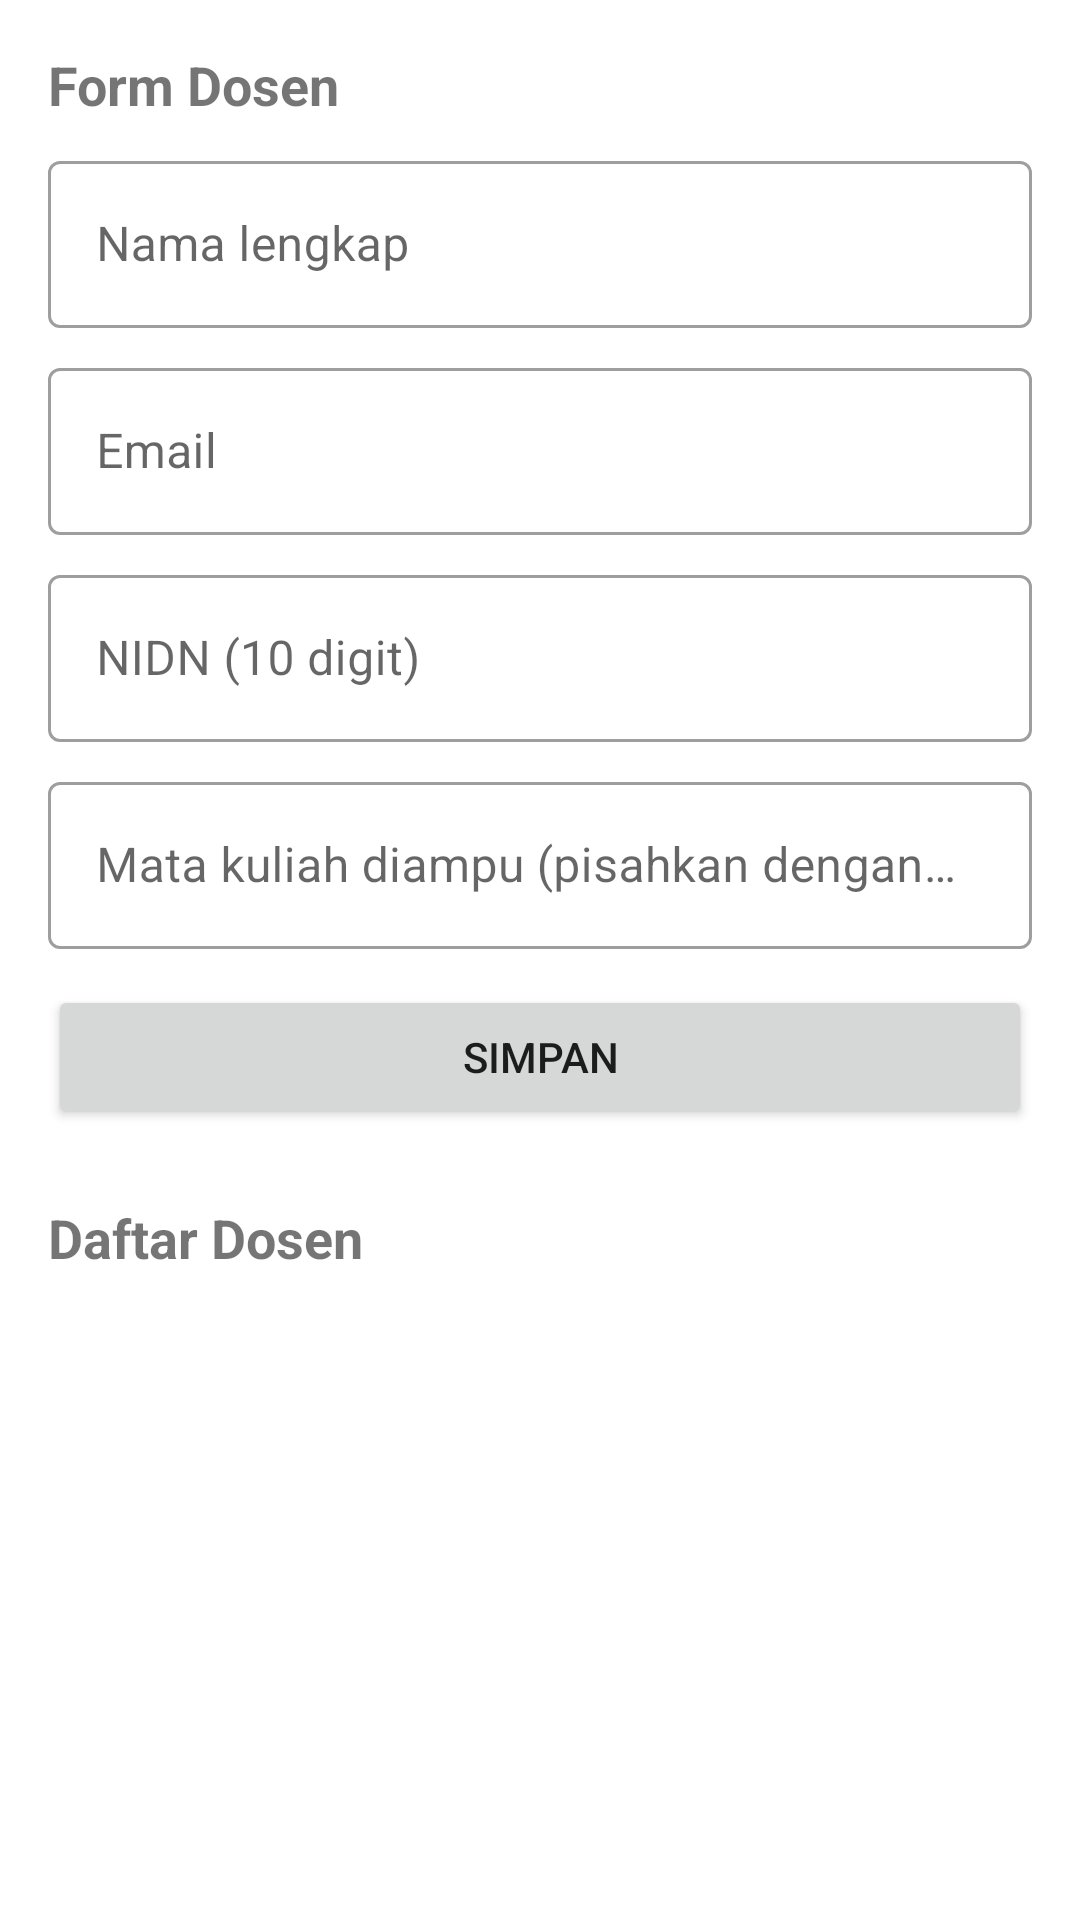

This screen was rendered from an Android layout file. Write that file and the resources it references.
<!-- AndroidManifest.xml: application theme Theme.MyKampusLite -->
<!-- res/layout/fragment_dosen.xml -->
<?xml version="1.0" encoding="utf-8"?>
<androidx.core.widget.NestedScrollView
    xmlns:android="http://schemas.android.com/apk/res/android"
    android:layout_width="match_parent"
    android:layout_height="match_parent"
    android:fillViewport="true">

    <LinearLayout
        android:layout_width="match_parent"
        android:layout_height="wrap_content"
        android:orientation="vertical"
        android:padding="16dp">

        <TextView
            android:layout_width="wrap_content"
            android:layout_height="wrap_content"
            android:text="@string/judul_form_dosen"
            android:textSize="18sp"
            android:textStyle="bold" />

        <com.google.android.material.textfield.TextInputLayout
            android:id="@+id/tilNama"
            style="@style/Widget.MaterialComponents.TextInputLayout.OutlinedBox"
            android:layout_width="match_parent"
            android:layout_height="wrap_content"
            android:layout_marginTop="8dp"
            android:hint="@string/hint_nama">

            <com.google.android.material.textfield.TextInputEditText
                android:id="@+id/etNama"
                android:layout_width="match_parent"
                android:layout_height="wrap_content"
                android:inputType="textPersonName|textCapWords"
                android:maxLines="1" />
        </com.google.android.material.textfield.TextInputLayout>

        <com.google.android.material.textfield.TextInputLayout
            android:id="@+id/tilEmail"
            style="@style/Widget.MaterialComponents.TextInputLayout.OutlinedBox"
            android:layout_width="match_parent"
            android:layout_height="wrap_content"
            android:layout_marginTop="8dp"
            android:hint="@string/hint_email">

            <com.google.android.material.textfield.TextInputEditText
                android:id="@+id/etEmail"
                android:layout_width="match_parent"
                android:layout_height="wrap_content"
                android:inputType="textEmailAddress"
                android:maxLines="1" />
        </com.google.android.material.textfield.TextInputLayout>

        <com.google.android.material.textfield.TextInputLayout
            android:id="@+id/tilNidn"
            style="@style/Widget.MaterialComponents.TextInputLayout.OutlinedBox"
            android:layout_width="match_parent"
            android:layout_height="wrap_content"
            android:layout_marginTop="8dp"
            android:hint="@string/hint_nidn">

            <com.google.android.material.textfield.TextInputEditText
                android:id="@+id/etNidn"
                android:layout_width="match_parent"
                android:layout_height="wrap_content"
                android:inputType="number"
                android:maxLines="1" />
        </com.google.android.material.textfield.TextInputLayout>

        <com.google.android.material.textfield.TextInputLayout
            android:id="@+id/tilMatkul"
            style="@style/Widget.MaterialComponents.TextInputLayout.OutlinedBox"
            android:layout_width="match_parent"
            android:layout_height="wrap_content"
            android:layout_marginTop="8dp"
            android:hint="@string/hint_matkul">

            <com.google.android.material.textfield.TextInputEditText
                android:id="@+id/etMatkul"
                android:layout_width="match_parent"
                android:layout_height="wrap_content"
                android:inputType="textCapWords"
                android:maxLines="1" />
        </com.google.android.material.textfield.TextInputLayout>

        <LinearLayout
            android:layout_width="match_parent"
            android:layout_height="wrap_content"
            android:layout_marginTop="12dp"
            android:orientation="horizontal">

            <Button
                android:id="@+id/btnSimpan"
                android:layout_width="0dp"
                android:layout_height="wrap_content"
                android:layout_weight="1"
                android:text="@string/simpan" />

            <Button
                android:id="@+id/btnBatal"
                style="@style/Widget.MaterialComponents.Button.OutlinedButton"
                android:layout_width="0dp"
                android:layout_height="wrap_content"
                android:layout_marginStart="8dp"
                android:layout_weight="1"
                android:text="@string/batal"
                android:visibility="gone" />
        </LinearLayout>

        <TextView
            android:layout_width="wrap_content"
            android:layout_height="wrap_content"
            android:layout_marginTop="24dp"
            android:text="@string/judul_daftar_dosen"
            android:textSize="18sp"
            android:textStyle="bold" />

        <TextView
            android:id="@+id/tvKosong"
            android:layout_width="match_parent"
            android:layout_height="wrap_content"
            android:layout_marginTop="12dp"
            android:gravity="center"
            android:text="@string/kosong"
            android:visibility="gone" />

        <androidx.recyclerview.widget.RecyclerView
            android:id="@+id/recyclerView"
            android:layout_width="match_parent"
            android:layout_height="wrap_content" />
    </LinearLayout>
</androidx.core.widget.NestedScrollView>
<!-- resources referenced by this layout -->
<resources>
  <string name="batal">Batal</string>
  <string name="hint_email">Email</string>
  <string name="hint_matkul">Mata kuliah diampu (pisahkan dengan koma)</string>
  <string name="hint_nama">Nama lengkap</string>
  <string name="hint_nidn">NIDN (10 digit)</string>
  <string name="judul_daftar_dosen">Daftar Dosen</string>
  <string name="judul_form_dosen">Form Dosen</string>
  <string name="kosong">Belum ada data</string>
  <string name="simpan">Simpan</string>
  <style name="Theme.MyKampusLite" parent="Theme.MaterialComponents.DayNight.NoActionBar">
          <item name="colorPrimary">@color/primary</item>
          <item name="colorPrimaryVariant">@color/primary_dark</item>
          <item name="colorOnPrimary">@color/white</item>
          <item name="colorSecondary">@color/accent</item>
          <item name="colorOnSecondary">@color/white</item>
      </style>
  <color name="primary">#1565C0</color>
  <color name="primary_dark">#0D47A1</color>
  <color name="white">#FFFFFF</color>
  <color name="accent">#00897B</color>
</resources>
